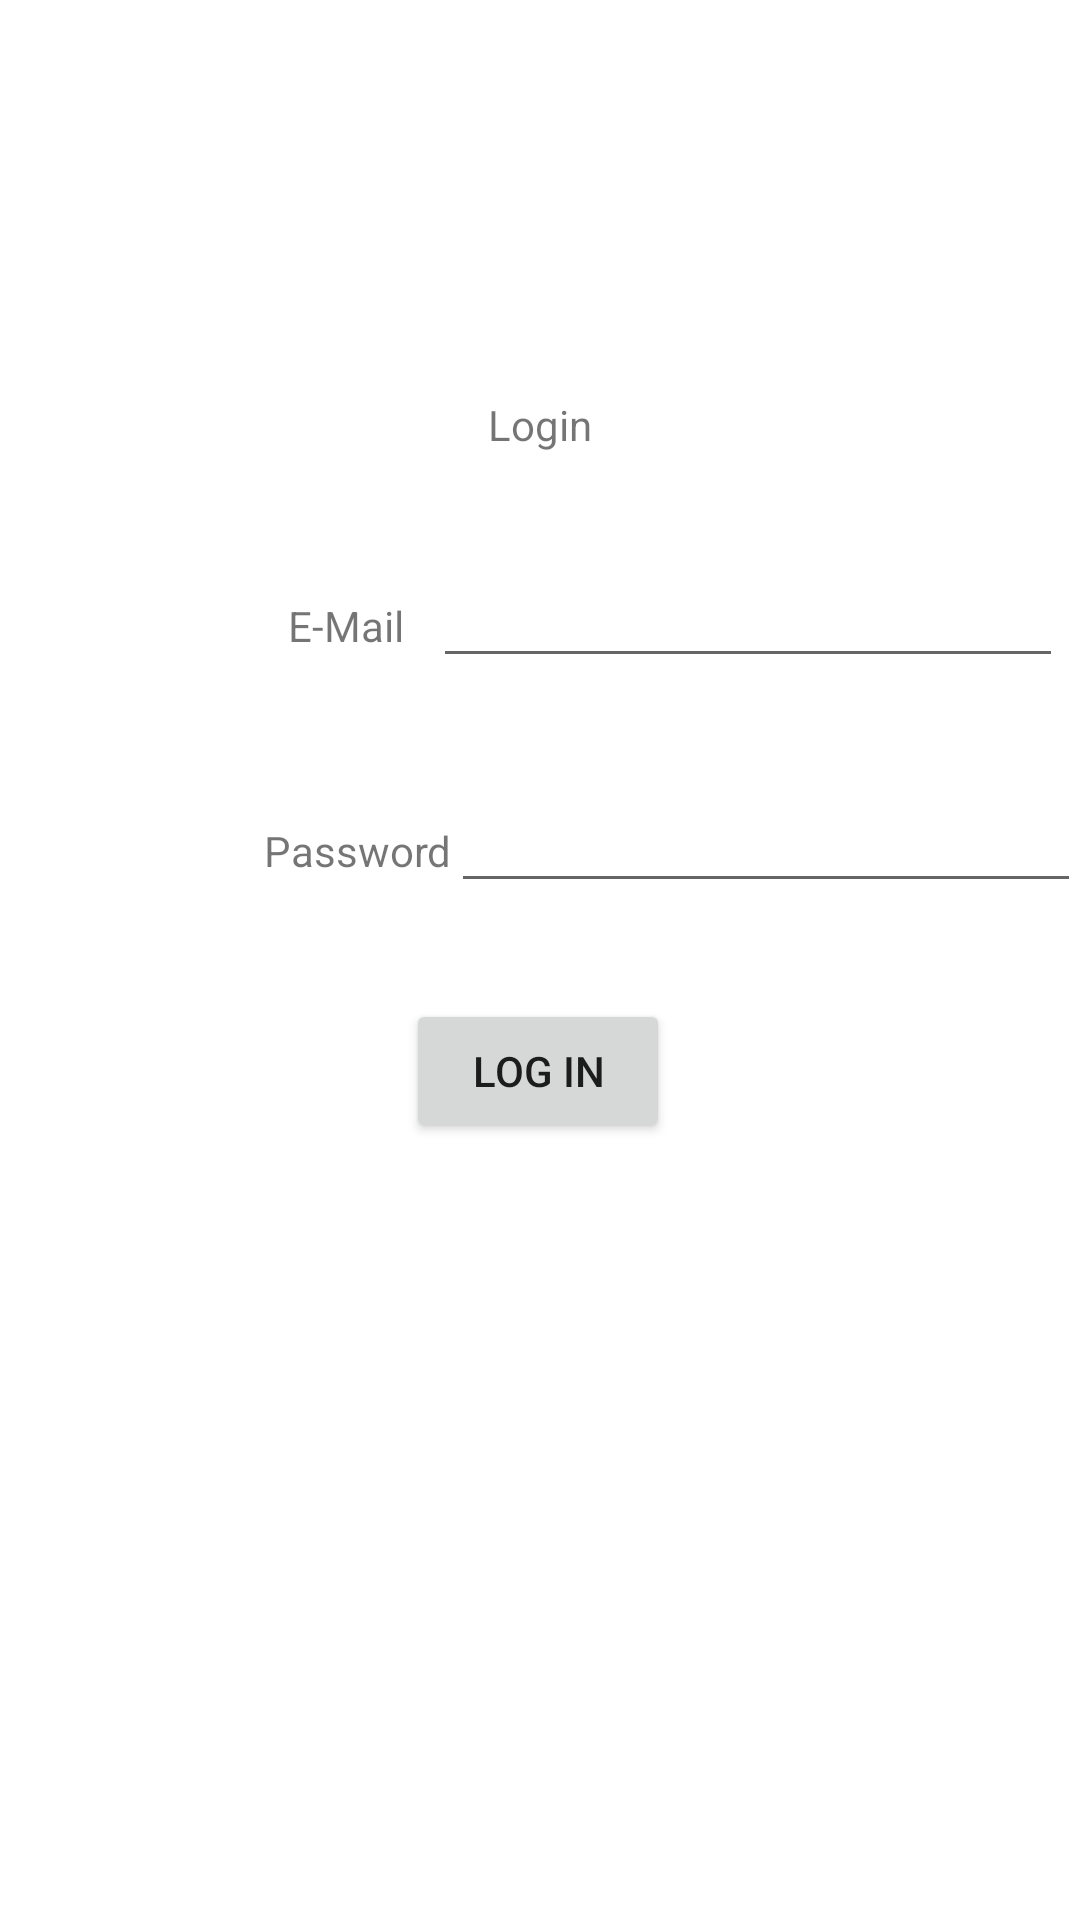

Produce the Android XML layout that renders to this screen, including the resource entries it uses.
<!-- AndroidManifest.xml: application theme Theme.MovieLibrary -->
<!-- res/layout/activity_login.xml -->
<?xml version="1.0" encoding="utf-8"?>
<androidx.constraintlayout.widget.ConstraintLayout xmlns:android="http://schemas.android.com/apk/res/android"
    xmlns:app="http://schemas.android.com/apk/res-auto"
    xmlns:tools="http://schemas.android.com/tools"
    android:layout_width="match_parent"
    android:layout_height="match_parent"
    tools:context=".Login">

    <TextView
        android:id="@+id/textView17"
        android:layout_width="wrap_content"
        android:layout_height="wrap_content"
        android:layout_marginTop="132dp"
        android:text="Login"
        app:layout_constraintEnd_toEndOf="parent"
        app:layout_constraintStart_toStartOf="parent"
        app:layout_constraintTop_toTopOf="parent" />

    <TextView
        android:id="@+id/textView18"
        android:layout_width="wrap_content"
        android:layout_height="wrap_content"
        android:layout_marginStart="96dp"
        android:layout_marginTop="48dp"
        android:text="E-Mail"
        app:layout_constraintStart_toStartOf="parent"
        app:layout_constraintTop_toBottomOf="@+id/textView17" />

    <TextView
        android:id="@+id/textView19"
        android:layout_width="wrap_content"
        android:layout_height="wrap_content"
        android:layout_marginStart="88dp"
        android:layout_marginTop="56dp"
        android:text="Password"
        app:layout_constraintStart_toStartOf="parent"
        app:layout_constraintTop_toBottomOf="@+id/textView18" />

    <Button
        android:id="@+id/button6"
        android:layout_width="wrap_content"
        android:layout_height="wrap_content"
        android:layout_marginTop="32dp"
        android:onClick="login"
        android:text="Log In"
        app:layout_constraintEnd_toEndOf="parent"
        app:layout_constraintHorizontal_bias="0.498"
        app:layout_constraintStart_toStartOf="parent"
        app:layout_constraintTop_toBottomOf="@+id/passwordTextBoxLogin" />

    <EditText
        android:id="@+id/emailTextBoxLogin"
        android:layout_width="wrap_content"
        android:layout_height="wrap_content"
        android:ems="10"
        android:inputType="textPersonName"
        app:layout_constraintBaseline_toBaselineOf="@+id/textView18"
        app:layout_constraintEnd_toEndOf="parent"
        app:layout_constraintHorizontal_bias="0.626"
        app:layout_constraintStart_toEndOf="@+id/textView18" />

    <EditText
        android:id="@+id/passwordTextBoxLogin"
        android:layout_width="wrap_content"
        android:layout_height="wrap_content"
        android:ems="10"
        android:inputType="textPassword"
        app:layout_constraintBaseline_toBaselineOf="@+id/textView19"
        app:layout_constraintEnd_toEndOf="parent"
        app:layout_constraintStart_toEndOf="@+id/textView19" />
</androidx.constraintlayout.widget.ConstraintLayout>
<!-- resources referenced by this layout -->
<resources>
  <style name="Theme.MovieLibrary" parent="Theme.MaterialComponents.DayNight.NoActionBar">
          
          <item name="colorPrimary">@color/purple_500</item>
          <item name="colorPrimaryVariant">@color/purple_700</item>
          <item name="colorOnPrimary">@color/white</item>
          
          <item name="colorSecondary">@color/teal_200</item>
          <item name="colorSecondaryVariant">@color/teal_700</item>
          <item name="colorOnSecondary">@color/black</item>
          
          <item name="android:statusBarColor" tools:targetApi="l">?attr/colorPrimaryVariant</item>
          
          <item name="windowActionBar">false</item>
          <item name="windowNoTitle">true</item>
      </style>
  <!-- not gathered from this repository: default colours our renderer supplied (Android Studio template values) -->
  <color name="purple_500">#FF6200EE</color>
  <color name="purple_700">#FF3700B3</color>
  <color name="teal_200">#FF03DAC5</color>
  <color name="teal_700">#FF018786</color>
  <color name="black">#FF000000</color>
  <color name="white">#FFFFFFFF</color>
</resources>
